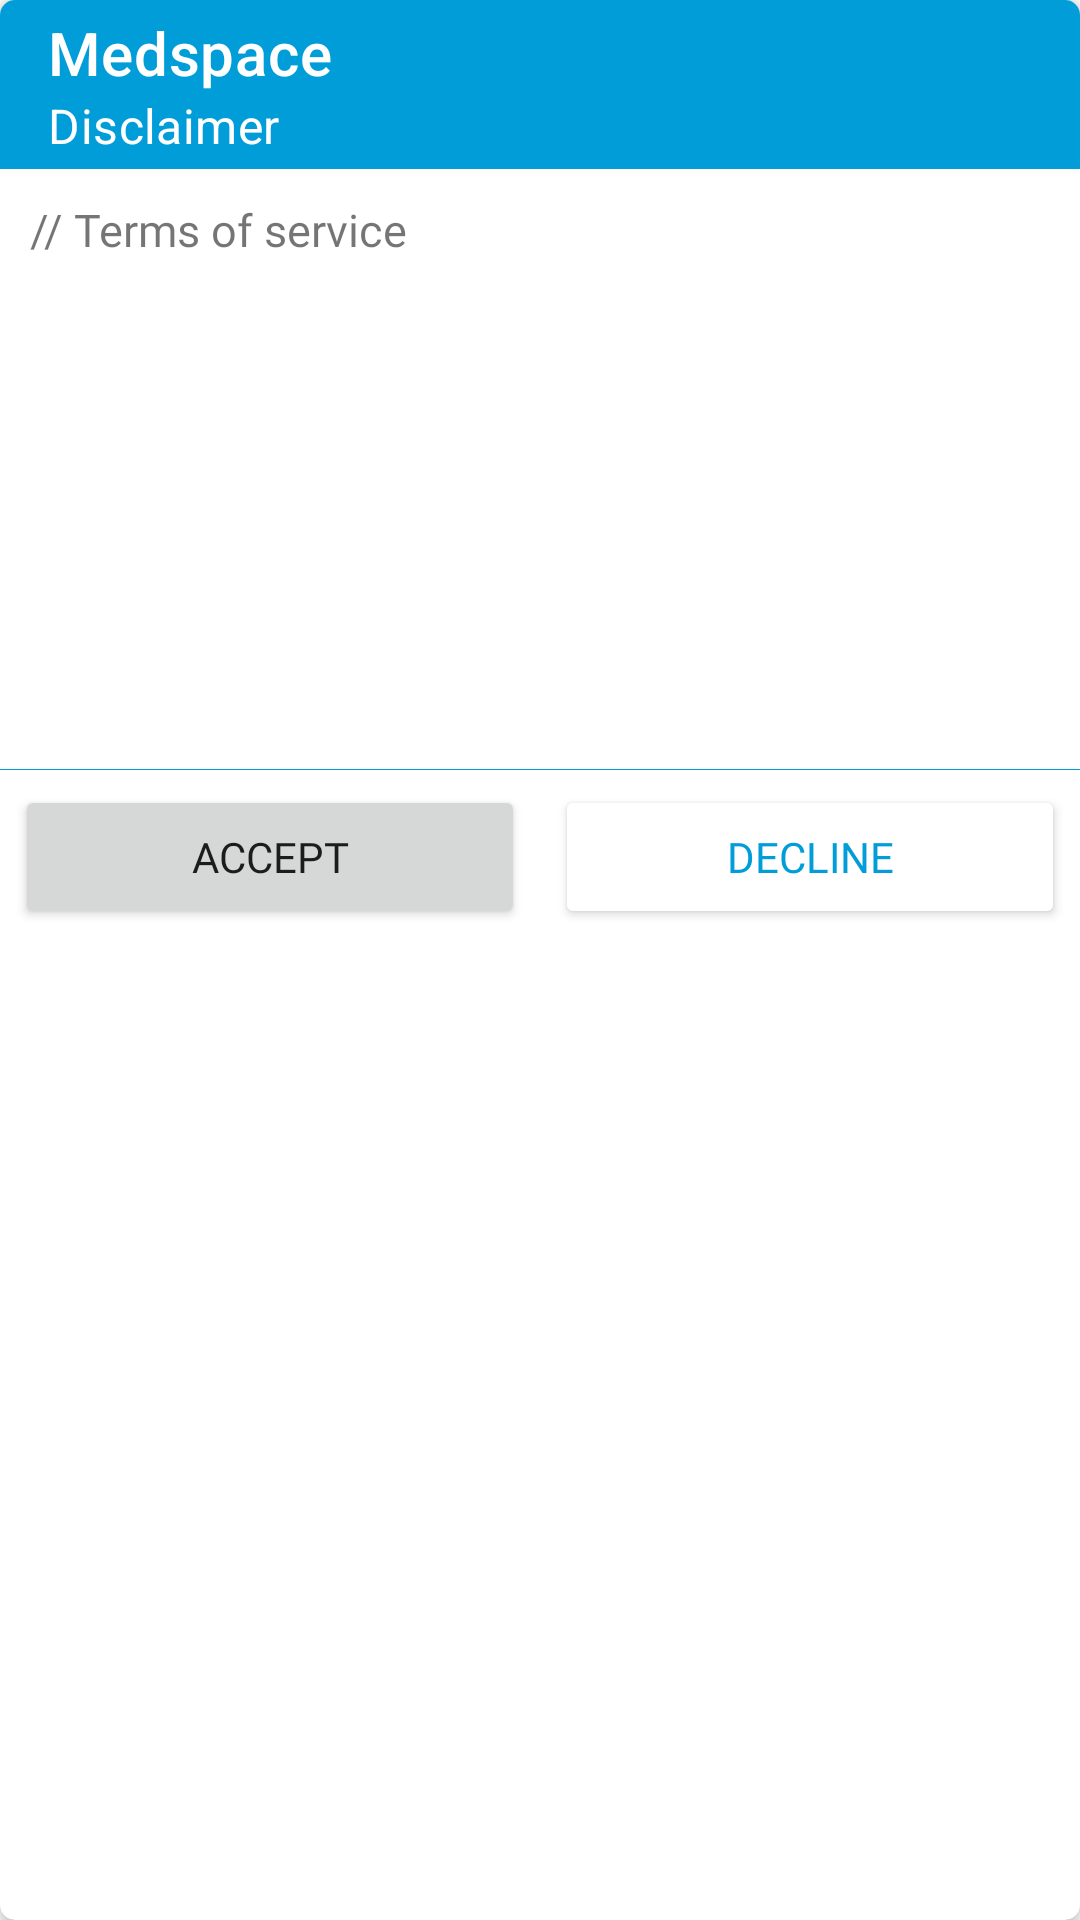

Layout XML and referenced resources for this Android screen:
<!-- AndroidManifest.xml: application theme AppTheme -->
<!-- res/layout/terms_of_service.xml -->
<?xml version="1.0" encoding="utf-8"?>
<androidx.cardview.widget.CardView xmlns:android="http://schemas.android.com/apk/res/android"
    android:layout_width="300dp"
    android:layout_height="wrap_content"
    xmlns:app="http://schemas.android.com/apk/res-auto"
    android:layout_gravity="center"
    app:cardCornerRadius="5dp"
    app:cardElevation="4dp">

    <LinearLayout
        android:layout_width="match_parent"
        android:layout_height="wrap_content"
        android:orientation="vertical">
        <com.google.android.material.appbar.MaterialToolbar
            android:layout_width="match_parent"
            android:layout_height="?attr/actionBarSize"
            app:title="@string/app_name"
            android:background="?attr/colorPrimary"
            app:titleTextColor="@android:color/white"
            app:subtitleTextColor="@android:color/white"
            app:popupTheme="@style/AppTheme.PopupOverlay"
            app:subtitle="Disclaimer"/>
        <View
            android:layout_width="match_parent"
            android:layout_height="0.3dp"
            android:background="@color/colorPrimary"/>
        <ScrollView
            android:layout_width="match_parent"
            android:layout_height="200dp"
            android:scrollbars="vertical">
            <TextView
                android:layout_width="wrap_content"
                android:layout_height="wrap_content"
                android:padding="10dp"
                android:text="// Terms of service"
                android:textSize="15sp"
                android:fontFamily="@font/rubik_light"/>
        </ScrollView>
        <View
            android:layout_width="match_parent"
            android:layout_height="0.3dp"
            android:background="@color/colorPrimary"/>
        <LinearLayout
            android:layout_width="match_parent"
            android:layout_height="wrap_content"
            android:orientation="horizontal"
            android:weightSum="2">
            <Button
                android:id="@+id/accept"
                android:layout_width="match_parent"
                android:layout_height="wrap_content"
                android:layout_weight="1"
                android:fontFamily="@font/rubik_bold"
                android:layout_margin="5dp"
                android:text="@string/accept"/>
            <Button
                android:id="@+id/decline"
                android:layout_width="match_parent"
                android:layout_height="wrap_content"
                android:layout_weight="1"
                android:backgroundTint="@android:color/white"
                android:layout_margin="5dp"
                android:fontFamily="@font/rubik_bold"
                android:textColor="@color/colorPrimary"
                android:text="@string/decline"/>
        </LinearLayout>
    </LinearLayout>


</androidx.cardview.widget.CardView>
<!-- resources referenced by this layout -->
<resources>
  <color name="colorPrimary">#009DD8</color>
  <string name="accept">Accept</string>
  <string name="app_name">Medspace</string>
  <string name="decline">Decline</string>
  <style name="AppTheme.PopupOverlay" parent="ThemeOverlay.MaterialComponents.Light" />
  <style name="AppTheme" parent="Theme.MaterialComponents.DayNight">
  
          <item name="colorPrimary">@color/colorPrimary</item>
          <item name="colorPrimaryDark">@color/colorPrimaryDark</item>
          <item name="colorAccent">@color/colorAccent</item>
      </style>
  <color name="colorPrimaryDark">#009DD8</color>
  <color name="colorAccent">#03DAC5</color>
</resources>
